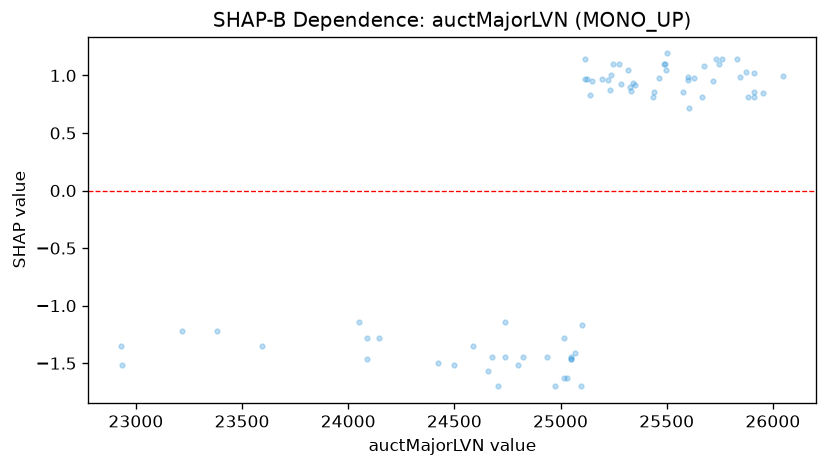

Source data for this figure (header and first rows):
feature_value, shap_value
22932, -1.352
22933, -1.514
23218, -1.218
23592, -1.352
23384, -1.218
24089, -1.466
24088, -1.279
24147, -1.279
24052, -1.145
24589, -1.352
24737, -1.145
24423, -1.494
24498, -1.514
25051, -1.466
25018, -1.279
25047, -1.466
24800, -1.514
25115, 1.142
25016, -1.628
24823, -1.442
25146, 0.9532
25103, -1.169
25437, 0.8091
25603, 0.7176
25913, 0.8091
25911, 1.025
25953, 0.8479
25762, 1.142
25734, 1.142
25831, 1.142
25747, 1.1
25491, 1.1
25884, 0.8122
25872, 1.031
25845, 0.989
25675, 1.081
25503, 1.191
25283, 0.9228
25320, 1.05
25249, 1.1
25067, -1.412
25222, 0.9586
25463, 0.9752
25329, 0.9037
25349, 0.9144
25666, 0.8122
25717, 0.9501
26047, 0.9921
25909, 0.8586
25627, 0.9752
25600, 0.9859
25576, 0.8586
25495, 1.047
25601, 0.9586
25489, 1.097
25194, 0.9693
25240, 1.005
25232, 0.8777
25124, 0.9693
25441, 0.8586
... 14 more rows
